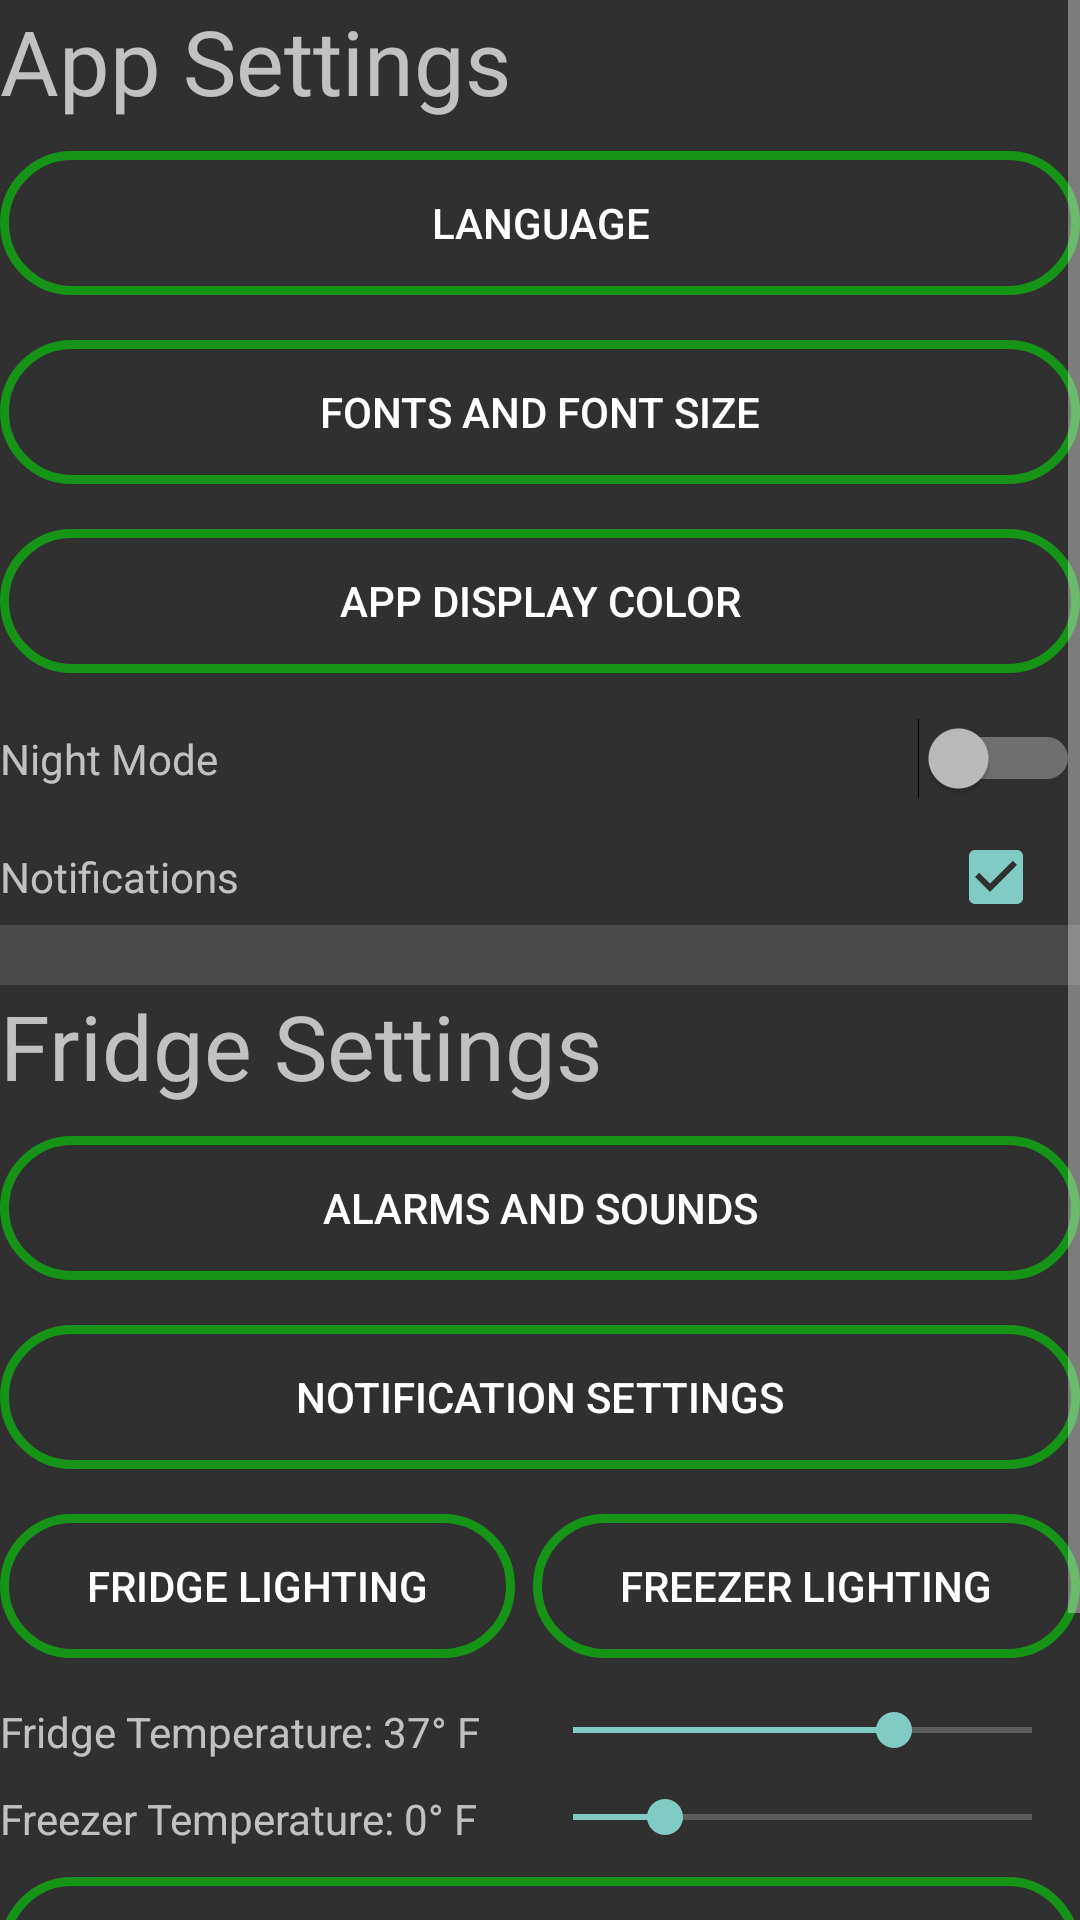

Here is an Android app screen rendered from its layout file. Give the layout XML and the strings, colors and styles it references.
<!-- AndroidManifest.xml: application theme Theme.AppCompat.NoActionBar -->
<!-- res/layout/fragment_settings.xml -->
<?xml version="1.0" encoding="utf-8"?>
<RelativeLayout xmlns:android="http://schemas.android.com/apk/res/android"
    android:layout_width="match_parent"
    android:layout_height="match_parent">

    <ScrollView
        android:layout_width="match_parent"
        android:layout_height="match_parent">

        <LinearLayout
            android:layout_width="match_parent"
            android:layout_height="wrap_content"
            android:orientation="vertical" >

            <TextView
                android:id="@+id/textView"
                android:layout_width="match_parent"
                android:layout_height="wrap_content"
                android:layout_centerInParent="true"
                android:text="App Settings"

                android:textSize="30sp" />

            <Space
                android:layout_width="match_parent"
                android:layout_height="10dp" />

            <Button
                android:id="@+id/button3"
                android:layout_width="match_parent"
                android:layout_height="wrap_content"
                android:text="Language"
                android:background="@drawable/rounded_corner_button"
                android:layout_marginBottom="5dp"
                />

            <Space
                android:layout_width="match_parent"
                android:layout_height="10dp" />

            <Button
                android:id="@+id/button4"
                android:layout_width="match_parent"
                android:layout_height="wrap_content"
                android:text="Fonts and Font Size"
                android:background="@drawable/rounded_corner_button"
                android:layout_marginBottom="5dp"/>

            <Space
                android:layout_width="match_parent"
                android:layout_height="10dp" />

            <Button
                android:id="@+id/button5"
                android:layout_width="match_parent"
                android:layout_height="wrap_content"
                android:text="App Display Color"
                android:background="@drawable/rounded_corner_button"
                android:layout_marginBottom="5dp"/>

            <Space
                android:layout_width="match_parent"
                android:layout_height="10dp" />

            <LinearLayout
                android:layout_width="match_parent"
                android:layout_height="match_parent"
                android:orientation="horizontal">

                <TextView
                    android:id="@+id/textView18"
                    android:layout_width="wrap_content"
                    android:layout_height="wrap_content"
                    android:layout_weight="20"
                    android:text="Night Mode" />

                <Switch
                    android:id="@+id/switch1"
                    android:layout_width="wrap_content"
                    android:layout_height="wrap_content"
                    android:layout_weight="1" />
            </LinearLayout>

            <Space
                android:layout_width="match_parent"
                android:layout_height="10dp" />

            <LinearLayout
                android:id="@+id/notifications_layout"
                android:layout_width="match_parent"
                android:layout_height="match_parent"
                android:orientation="horizontal">

                <TextView
                    android:id="@+id/textView6"
                    android:layout_width="wrap_content"
                    android:layout_height="wrap_content"
                    android:layout_weight="20"
                    android:text="Notifications" />

                <CheckBox
                    android:id="@+id/checkBox"
                    android:layout_width="wrap_content"
                    android:layout_height="wrap_content"
                    android:layout_weight="1"
                    android:checked="true" />
            </LinearLayout>

            <View
                android:id="@+id/divider4"
                android:layout_width="match_parent"
                android:layout_height="20dp"
                android:background="?android:attr/listDivider" />

            <TextView
                android:layout_width="match_parent"
                android:layout_height="wrap_content"
                android:layout_centerInParent="true"
                android:text="Fridge Settings"
                android:textSize="30sp" />

            <Space
                android:layout_width="match_parent"
                android:layout_height="10dp" />

            <Button
                android:id="@+id/button7"
                android:layout_width="match_parent"
                android:layout_height="wrap_content"
                android:text="Alarms and Sounds"
                android:background="@drawable/rounded_corner_button"
                android:layout_marginBottom="5dp"/>

            <Space
                android:layout_width="match_parent"
                android:layout_height="10dp" />

            <Button
                android:id="@+id/button8"
                android:layout_width="match_parent"
                android:layout_height="wrap_content"
                android:text="Notification Settings"
                android:background="@drawable/rounded_corner_button"
                android:layout_marginBottom="5dp"/>

            <Space
                android:layout_width="match_parent"
                android:layout_height="10dp" />

            <LinearLayout
                android:id="@+id/lighting_buttons_layout"
                android:layout_width="match_parent"
                android:layout_height="match_parent"
                android:orientation="horizontal">

                <Button
                    android:id="@+id/button"
                    android:layout_width="wrap_content"
                    android:layout_height="wrap_content"
                    android:layout_marginBottom="5dp"
                    android:layout_marginRight="3dp"
                    android:layout_weight="1"
                    android:background="@drawable/rounded_corner_button"
                    android:text="Fridge Lighting" />

                <Button
                    android:id="@+id/button2"
                    android:layout_width="wrap_content"
                    android:layout_height="wrap_content"
                    android:layout_marginBottom="5dp"
                    android:layout_marginLeft="3dp"
                    android:layout_weight="1"
                    android:background="@drawable/rounded_corner_button"
                    android:text="Freezer Lighting" />
            </LinearLayout>

            <Space
                android:layout_width="match_parent"
                android:layout_height="10dp" />

            <LinearLayout
                android:id="@+id/fridge_temp_layout"
                android:layout_width="match_parent"
                android:layout_height="match_parent"
                android:orientation="horizontal">

                <TextView
                    android:id="@+id/textView5"
                    android:layout_width="350dp"
                    android:layout_height="wrap_content"
                    android:layout_weight="1"
                    android:text="Fridge Temperature: 37° F" />

                <SeekBar
                    android:id="@+id/seekBar"
                    android:layout_width="match_parent"
                    android:layout_height="wrap_content"
                    android:layout_weight="1"
                    android:max="10"
                    android:progress="7" />
            </LinearLayout>

            <Space
                android:layout_width="match_parent"
                android:layout_height="10dp" />

            <LinearLayout
                android:id="@+id/freezer_temp_layout"
                android:layout_width="match_parent"
                android:layout_height="match_parent"
                android:orientation="horizontal">

                <TextView
                    android:id="@+id/textView4"
                    android:layout_width="350dp"
                    android:layout_height="wrap_content"
                    android:layout_weight="1"
                    android:text="Freezer Temperature: 0° F" />

                <SeekBar
                    android:id="@+id/seekBar4"
                    android:layout_width="match_parent"
                    android:layout_height="wrap_content"
                    android:layout_weight="1"
                    android:max="10"
                    android:progress="2" />

            </LinearLayout>

            <Space
                android:layout_width="match_parent"
                android:layout_height="10dp" />

            <Button
                android:id="@+id/button6"
                android:layout_width="match_parent"
                android:layout_height="wrap_content"
                android:layout_marginBottom="5dp"
                android:background="@drawable/rounded_corner_button"
                android:text="Demo Mode" />

            <Space
                android:layout_width="match_parent"
                android:layout_height="20dp" />

            <Button
                android:id="@+id/button9"
                android:layout_width="match_parent"
                android:layout_height="wrap_content"
                android:layout_marginTop="5dp"
                android:background="@drawable/rounded_corner_button_alert"
                android:text="Erase All Data and Factory Reset" />

            <Space
                android:layout_width="match_parent"
                android:layout_height="10dp" />

        </LinearLayout>
    </ScrollView>

</RelativeLayout>
<!-- resources referenced by this layout -->
<resources>
  <!-- drawable rounded_corner_button (drawable) -->
  <?xml version="1.0" encoding="utf-8"?>
  <shape xmlns:android="http://schemas.android.com/apk/res/android" >
      <stroke
          android:width="3dp"
          android:color="@color/colorPrimary" />
  
      
  
      <padding
          android:left="1dp"
          android:right="1dp"
          android:bottom="1dp"
          android:top="1dp" />
  
  
  
      <corners android:radius="30dp" />
  </shape>
  <!-- drawable rounded_corner_button_alert (drawable) -->
  <?xml version="1.0" encoding="utf-8"?>
  <shape xmlns:android="http://schemas.android.com/apk/res/android" >
      <stroke
          android:width="3dp"
          android:color="@color/colorAccent" />
  
      
  
      <padding
          android:left="1dp"
          android:right="1dp"
          android:bottom="1dp"
          android:top="1dp" />
  
  
  
      <corners android:radius="30dp" />
  </shape>
  <color name="colorPrimary">#169418</color>
  <color name="colorAccent">#971315</color>
</resources>
